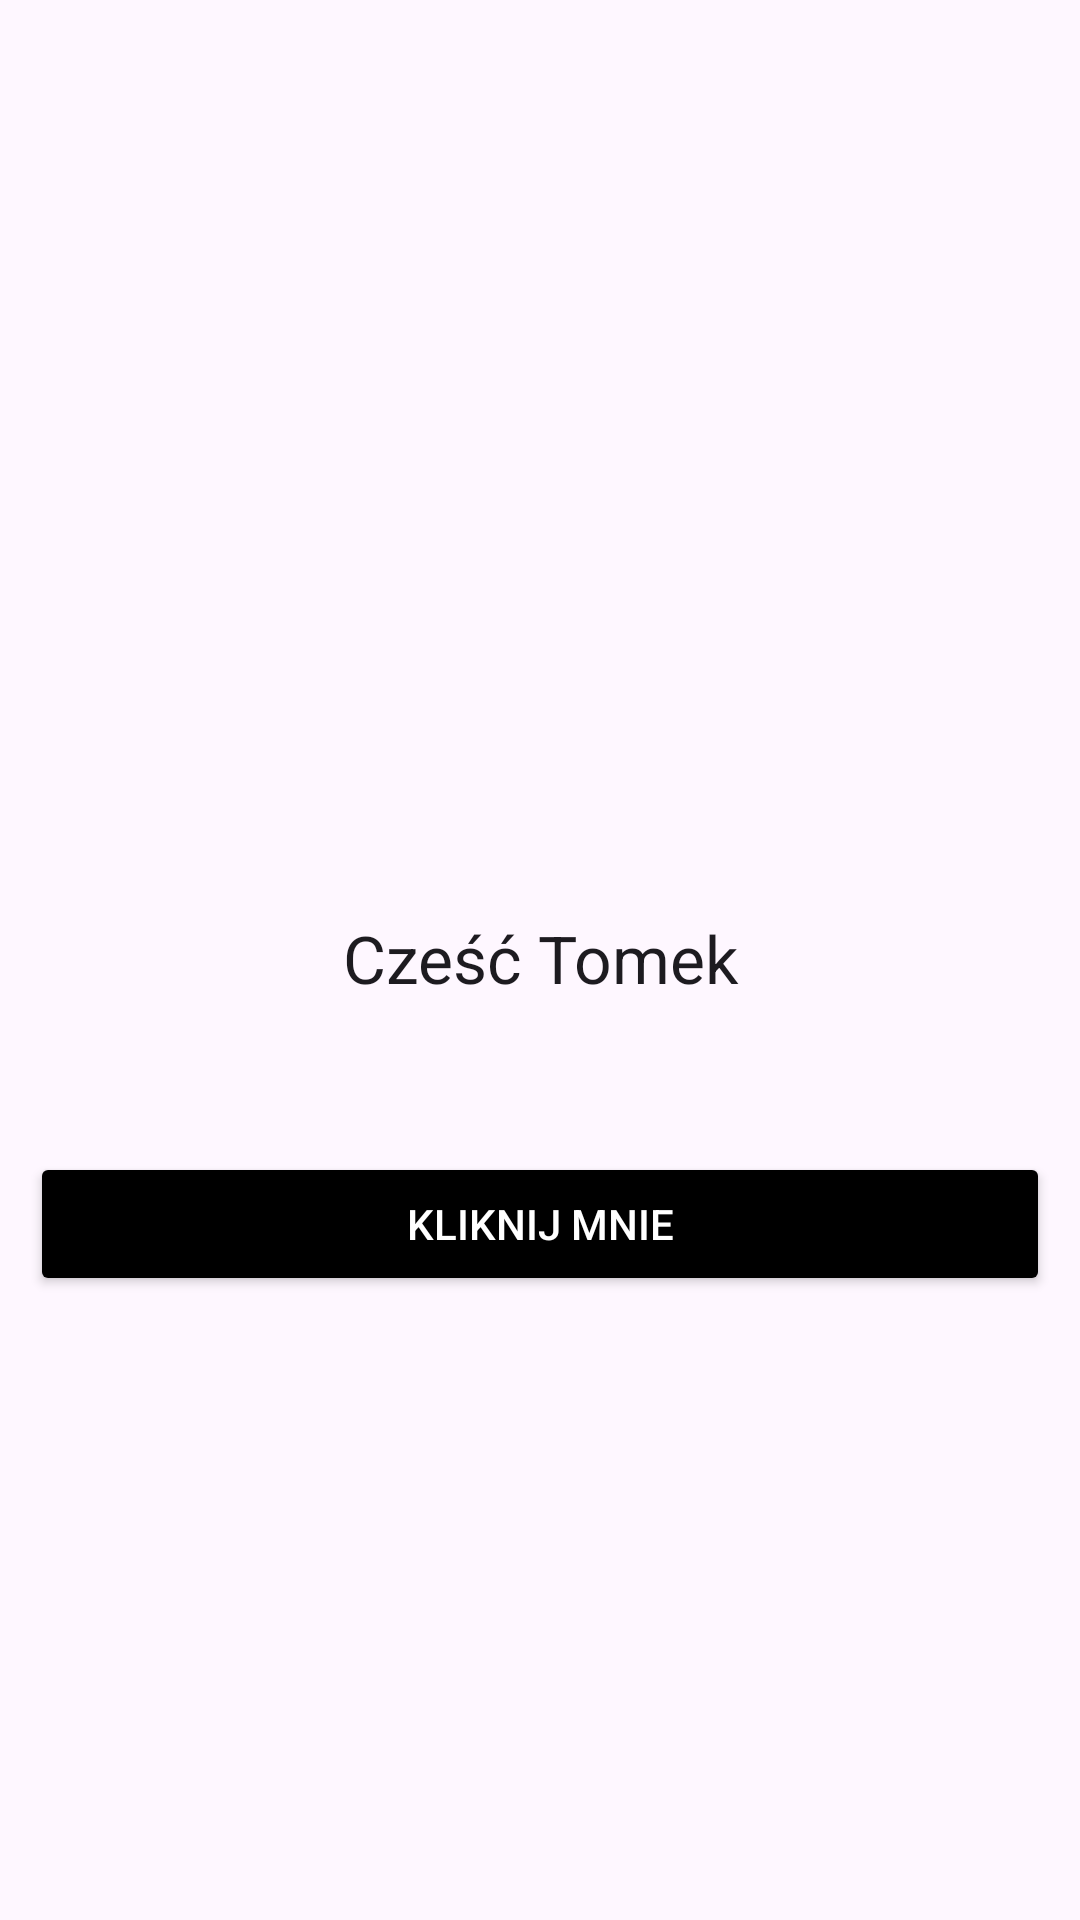

Android layout source for this screen:
<!-- AndroidManifest.xml: application theme Theme.Hello_1 -->
<!-- res/layout/activity_main.xml -->
<?xml version="1.0" encoding="utf-8"?>
<androidx.constraintlayout.widget.ConstraintLayout xmlns:android="http://schemas.android.com/apk/res/android"
    xmlns:app="http://schemas.android.com/apk/res-auto"
    xmlns:tools="http://schemas.android.com/tools"
    android:id="@+id/main"
    android:layout_width="match_parent"
    android:layout_height="match_parent"
    android:background="@drawable/tapeta"
    tools:context=".MainActivity">

    <TextView
        android:id="@+id/textView"
        android:layout_width="wrap_content"
        android:layout_height="wrap_content"
        android:rotation="0"
        android:rotationX="0"
        android:rotationY="0"
        android:text="Cześć Tomek"
        android:textAppearance="@style/TextAppearance.AppCompat.Large"
        app:layout_constraintBottom_toBottomOf="parent"
        app:layout_constraintEnd_toEndOf="parent"
        app:layout_constraintHorizontal_bias="0.501"
        app:layout_constraintStart_toStartOf="parent"
        app:layout_constraintTop_toTopOf="parent"
        app:layout_constraintVertical_bias="0.499" />

    <Button
        android:id="@+id/button"
        android:layout_width="match_parent"
        android:layout_height="wrap_content"
        android:layout_margin="10dp"
        android:backgroundTint="@color/black"
        android:text="Kliknij mnie"
        android:textColor="@color/white"
        android:textSize="14sp"
        app:layout_constraintBottom_toBottomOf="parent"
        app:layout_constraintEnd_toEndOf="parent"
        app:layout_constraintHorizontal_bias="0.0"
        app:layout_constraintStart_toStartOf="parent"
        app:layout_constraintTop_toBottomOf="@+id/textView"
        app:layout_constraintVertical_bias="0.168" />

</androidx.constraintlayout.widget.ConstraintLayout>
<!-- resources referenced by this layout -->
<resources>
  <color name="black">#FF000000</color>
  <color name="white">#FFFFFFFF</color>
  <style name="Theme.Hello_1" parent="Base.Theme.Hello_1" />
  <style name="Base.Theme.Hello_1" parent="Theme.Material3.DayNight.NoActionBar">
          
          
      </style>
</resources>
